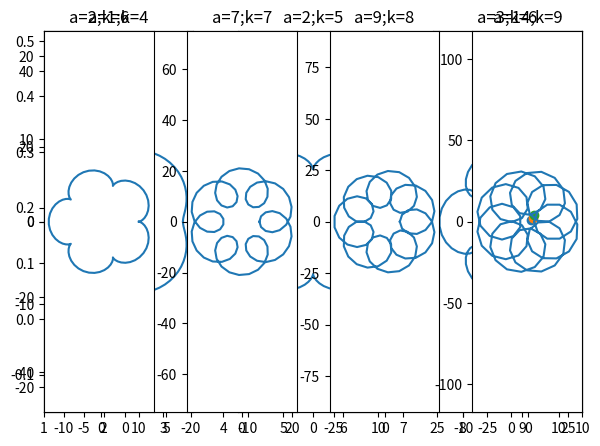

Reproduce this figure in Python.
import numpy as np
import matplotlib.pyplot as plt
%matplotlib inline

def k_sum(x,N):
    if x >= 1 and  x <= (2*N-1):
        print('Error: x is in interval [1,2N-1]')
        return None
    else:
        series = ((4*x)/np.pi) * sum([1/(((2*k-1)**2)-x**2) for k in range(1,N+1)])
        return series

k_sum(10,6)

k_sum(12,6)

def a_product(d,N):
    a_k = d**0.5
    for k in range(0,N+1):
        a_k = a_k * (d+(a_k*d))**0.5
        return a_k

a_product(0.5,100000)

2/np.pi

def b_product(b):
    product = 1
    N = len(b)
    for k in range(1,N+1):
        product = product*(1+((b[k-1]**2)/k))
    return product

b_product([1,2,3])

b_product([5,2])

def sum_plot(alpha,N,a,b):
    x = np.linspace(a,b,1000)
    y = sum([(((-1)**k)*np.cos(2*np.pi*k*x))/(k**2+alpha**2) for k in range (1,N+1)])
    plt.plot(x,y); plt.xlim(a,b);

sum_plot(2,5,1,4)

sum_plot(6,9,1,10)

def c_sequence(a,b):
    n = len(a)
    c_list = []
    c_n = 0
    for k in range(0,n):
        c_n = c_n + a[k]*b[n-k-1]
        c_list.append(c_n)
    return c_list

c_sequence([1,2],[4,5])

c_sequence([1,2,3],[4,5,6])

def parametric_plots(a,k):
    N = len(a)
    for n in range(1,N+1):
        plt.subplot(1,N,n)
        t = np.linspace(0,2*np.pi,100)
        x = 2*k[n-1]*np.cos(t)-a[n-1]*np.cos(k[n-1]*t)
        y = 2*k[n-1]*np.sin(t)-a[n-1]*np.sin(k[n-1]*t)
        plt.plot(x,y); plt.tight_layout(); plt.axis('equal'); 
        plt.title('a='+str(a[n-1])+';k='+str(k[n-1]));

parametric_plots([1,2,3],[4,5,6])

parametric_plots([2,7,9,14],[6,7,8,9])

def is_prime(N):
    "Determine whether or not N is a prime number."
    if N <= 1:
        return False
    for d in range(2,N):
        if N % d == 0:
            return False
    return True

def divisors(N):
    """Return the list of divisors of N."""
    divisor_list = [1]
    for d in range(2,N// 2 + 1):
        if N % d == 0:
            divisor_list.append(d)
    divisor_list.append(N)
    return divisor_list

def prime_divisors(N):
    """Returns the list of prime numbers which divide N."""
    divisor_list = divisors(N)
    prime_list = []
    for n in divisor_list:
        if is_prime(n):
            prime_list.append(n) 
    return prime_list

def f_plot(N):
    f_n = 1
    x = [1]
    for n in range(1,N+1):
        divs = prime_divisors(n)
        for p in divs:
            f_n = n*f_n*(1-(1/p))
            x.append(f_n)
            plt.scatter(n,f_n)
    return x

f_plot(4)

def quad_reps(a,b,c,n):
    a_list = []
    if a<0 or b<0 or c<0 or n<0:
        print('Error: Parameters must not be less than 0.')
        return
    else:
        for x in range(1,round(n**0.5)+1):
            for y in range(1,round(n**0.5)+1):
                if a*(x**2)+(b*x*y)+c*(y**2) == n:
                    a_list.append((x,y)) 
        return a_list

quad_reps(1,0,1,5)

quad_reps(3,2,2,378)

quad_reps(1,1,3,1)

